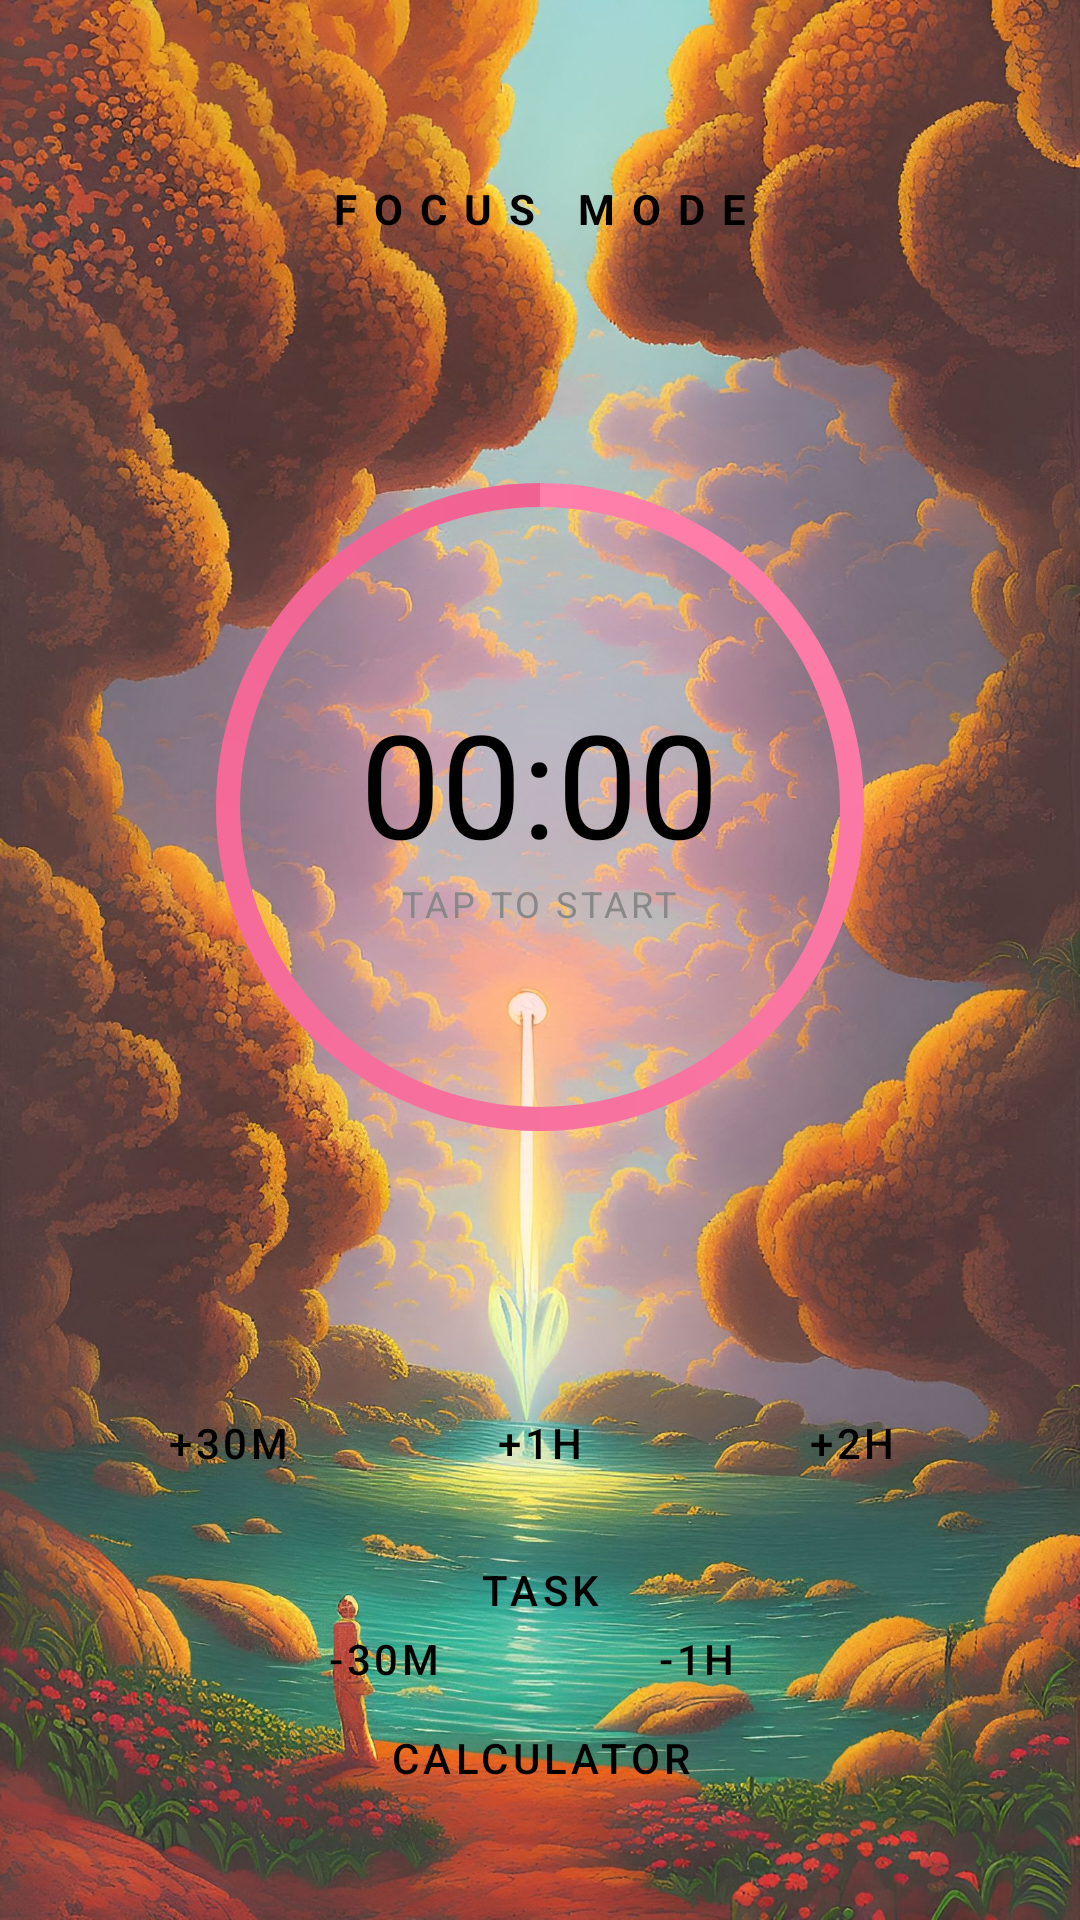

Here is an Android app screen rendered from its layout file. Give the layout XML and the strings, colors and styles it references.
<!-- AndroidManifest.xml: application theme Theme.MyCamera -->
<!-- res/layout/activity_main.xml -->
<?xml version="1.0" encoding="utf-8"?>

<androidx.constraintlayout.widget.ConstraintLayout xmlns:android="http://schemas.android.com/apk/res/android"
    xmlns:app="http://schemas.android.com/apk/res-auto"
    android:layout_width="match_parent"
    android:layout_height="match_parent"
    android:background="@drawable/background">

    
    <View
        android:id="@+id/backgroundGlow"
        android:layout_width="400dp"
        android:layout_height="400dp"
        android:background="@drawable/timer_glow"
        app:layout_constraintBottom_toBottomOf="@id/clockContainer"
        app:layout_constraintEnd_toEndOf="@id/clockContainer"
        app:layout_constraintStart_toStartOf="@id/clockContainer"
        app:layout_constraintTop_toTopOf="@id/clockContainer" />

    <TextView
        android:id="@+id/tvTitle"
        android:layout_width="wrap_content"
        android:layout_height="wrap_content"
        android:layout_marginTop="60dp"
        android:text="FOCUS MODE"
        android:textColor="@color/black"
        android:textSize="14sp"
        android:letterSpacing="0.4"
        android:textStyle="bold"
        app:layout_constraintEnd_toEndOf="parent"
        app:layout_constraintStart_toStartOf="parent"
        app:layout_constraintTop_toTopOf="parent" />

    
    <FrameLayout
        android:id="@+id/clockContainer"
        android:layout_width="300dp"
        android:layout_height="300dp"
        android:layout_marginTop="40dp"
        app:layout_constraintEnd_toEndOf="parent"
        app:layout_constraintStart_toStartOf="parent"
        app:layout_constraintTop_toBottomOf="@id/tvTitle">

        <ProgressBar
            android:id="@+id/timerProgressBar"
            style="?android:attr/progressBarStyleHorizontal"
            android:layout_width="match_parent"
            android:layout_height="match_parent"
            android:background="@drawable/timer_progress_bg"
            android:indeterminate="false"
            android:max="100"
            android:progress="100"
            android:progressDrawable="@drawable/timer_progress_bg" />

        <LinearLayout
            android:layout_width="wrap_content"
            android:layout_height="wrap_content"
            android:layout_gravity="center"
            android:gravity="center"
            android:orientation="vertical">

            <TextView
                android:id="@+id/mainTimerText"
                android:layout_width="wrap_content"
                android:layout_height="wrap_content"
                android:text="00:00"
                android:textColor="@color/black"
                android:textSize="48sp"
                android:textStyle="normal" />

            <TextView
                android:id="@+id/tapToStartText"
                android:layout_width="wrap_content"
                android:layout_height="wrap_content"
                android:text="TAP TO START"
                android:textColor="@color/textSecondary"
                android:textSize="12sp"
                android:letterSpacing="0.1" />
        </LinearLayout>
    </FrameLayout>

    
    <LinearLayout
        android:id="@+id/timeOptionsAdd"
        android:layout_width="match_parent"
        android:layout_height="wrap_content"
        android:layout_marginTop="30dp"
        android:gravity="center"
        android:orientation="horizontal"
        app:layout_constraintTop_toBottomOf="@id/clockContainer">

        <Button
            android:id="@+id/btnAdd30"
            style="@style/TimeButtonStyle"
            android:text="+30m" />

        <Button
            android:id="@+id/btnAdd60"
            style="@style/TimeButtonStyle"
            android:text="+1h" />

        <Button
            android:id="@+id/btnAdd120"
            style="@style/TimeButtonStyle"
            android:text="+2h" />
    </LinearLayout>

    
    <LinearLayout
        android:id="@+id/timeOptionsReduce"
        android:layout_width="match_parent"
        android:layout_height="wrap_content"
        android:layout_marginTop="8dp"
        android:gravity="center"
        android:orientation="horizontal"
        app:layout_constraintTop_toBottomOf="@id/timeOptionsAdd">

        <Button
            android:id="@+id/btnSub30"
            style="@style/TimeButtonStyle"
            android:backgroundTint="#22FF0000"
            android:text="-30m" />

        <Button
            android:id="@+id/btnSub60"
            style="@style/TimeButtonStyle"
            android:backgroundTint="#22FF0000"
            android:text="-1h" />

    </LinearLayout>

    <androidx.appcompat.widget.AppCompatButton
        android:id="@+id/btnGoToTask"
        android:layout_width="wrap_content"
        android:layout_height="wrap_content"
        android:layout_marginBottom="8dp"
        android:background="@android:color/transparent"
        android:text="TASK"
        android:textColor="@color/black"
        android:textSize="14sp"
        android:letterSpacing="0.1"
        app:layout_constraintBottom_toTopOf="@id/btnGoToCalculator"
        app:layout_constraintEnd_toEndOf="parent"
        app:layout_constraintStart_toStartOf="parent" />

    <androidx.appcompat.widget.AppCompatButton
        android:id="@+id/btnGoToCalculator"
        android:layout_width="wrap_content"
        android:layout_height="wrap_content"
        android:layout_marginBottom="30dp"
        android:background="@android:color/transparent"
        android:text="CALCULATOR"
        android:textColor="@color/black"
        android:textSize="14sp"
        android:letterSpacing="0.1"
        app:layout_constraintBottom_toBottomOf="parent"
        app:layout_constraintEnd_toEndOf="parent"
        app:layout_constraintStart_toStartOf="parent" />
</androidx.constraintlayout.widget.ConstraintLayout>
<!-- resources referenced by this layout -->
<resources>
  <color name="black">#000000</color>
  <color name="textSecondary">#888888</color>
  <!-- drawable background: jpg bitmap (drawable, 572699 bytes) -->
  <!-- drawable timer_glow (drawable) -->
  <?xml version="1.0" encoding="utf-8"?>
  
  <shape xmlns:android="http://schemas.android.com/apk/res/android"
      android:shape="oval">
      <gradient
          android:type="radial"
          android:gradientRadius="140dp"
          android:startColor="#4DFF80AB"
          android:endColor="#00FF80AB" />
  </shape>
  <!-- drawable timer_progress_bg (drawable) -->
  <?xml version="1.0" encoding="utf-8"?>
  
  <layer-list xmlns:android="http://schemas.android.com/apk/res/android">
      <item>
          <shape android:shape="ring"
              android:thickness="8dp"
              android:useLevel="false">
              <solid android:color="#20FF80AB" />
          </shape>
      </item>
      <item>
          <rotate
              android:fromDegrees="270"
              android:toDegrees="270">
              <shape android:shape="ring"
                  android:thickness="8dp"
                  android:useLevel="true">
                  <gradient
                      android:startColor="@color/primary"
                      android:endColor="@color/primaryVariant"
                      android:type="sweep" />
              </shape>
          </rotate>
      </item>
  </layer-list>
  <style name="TimeButtonStyle" parent="Widget.MaterialComponents.Button.TextButton">
          <item name="android:layout_width">wrap_content</item>
          <item name="android:layout_height">wrap_content</item>
          <item name="android:textColor">@color/black</item>
          <item name="android:textSize">14sp</item>
          <item name="android:layout_margin">8dp</item>
          <item name="android:paddingHorizontal">16dp</item>
          <item name="backgroundTint">#22000000</item>
          <item name="cornerRadius">20dp</item>
      </style>
  <style name="Theme.MyCamera" parent="Theme.MaterialComponents.Light.NoActionBar">
          <item name="colorPrimary">@color/primary</item>
          <item name="colorPrimaryVariant">@color/primaryVariant</item>
          <item name="colorSecondary">@color/secondary</item>
          <item name="android:statusBarColor">@color/background</item>
          <item name="android:windowBackground">@color/background</item>
          <item name="android:windowLightStatusBar">true</item>
      </style>
  <color name="primary">#FF80AB</color>
  <color name="primaryVariant">#F06292</color>
  <color name="secondary">#CE93D8</color>
  <color name="background">#FFF0F5</color>
</resources>
